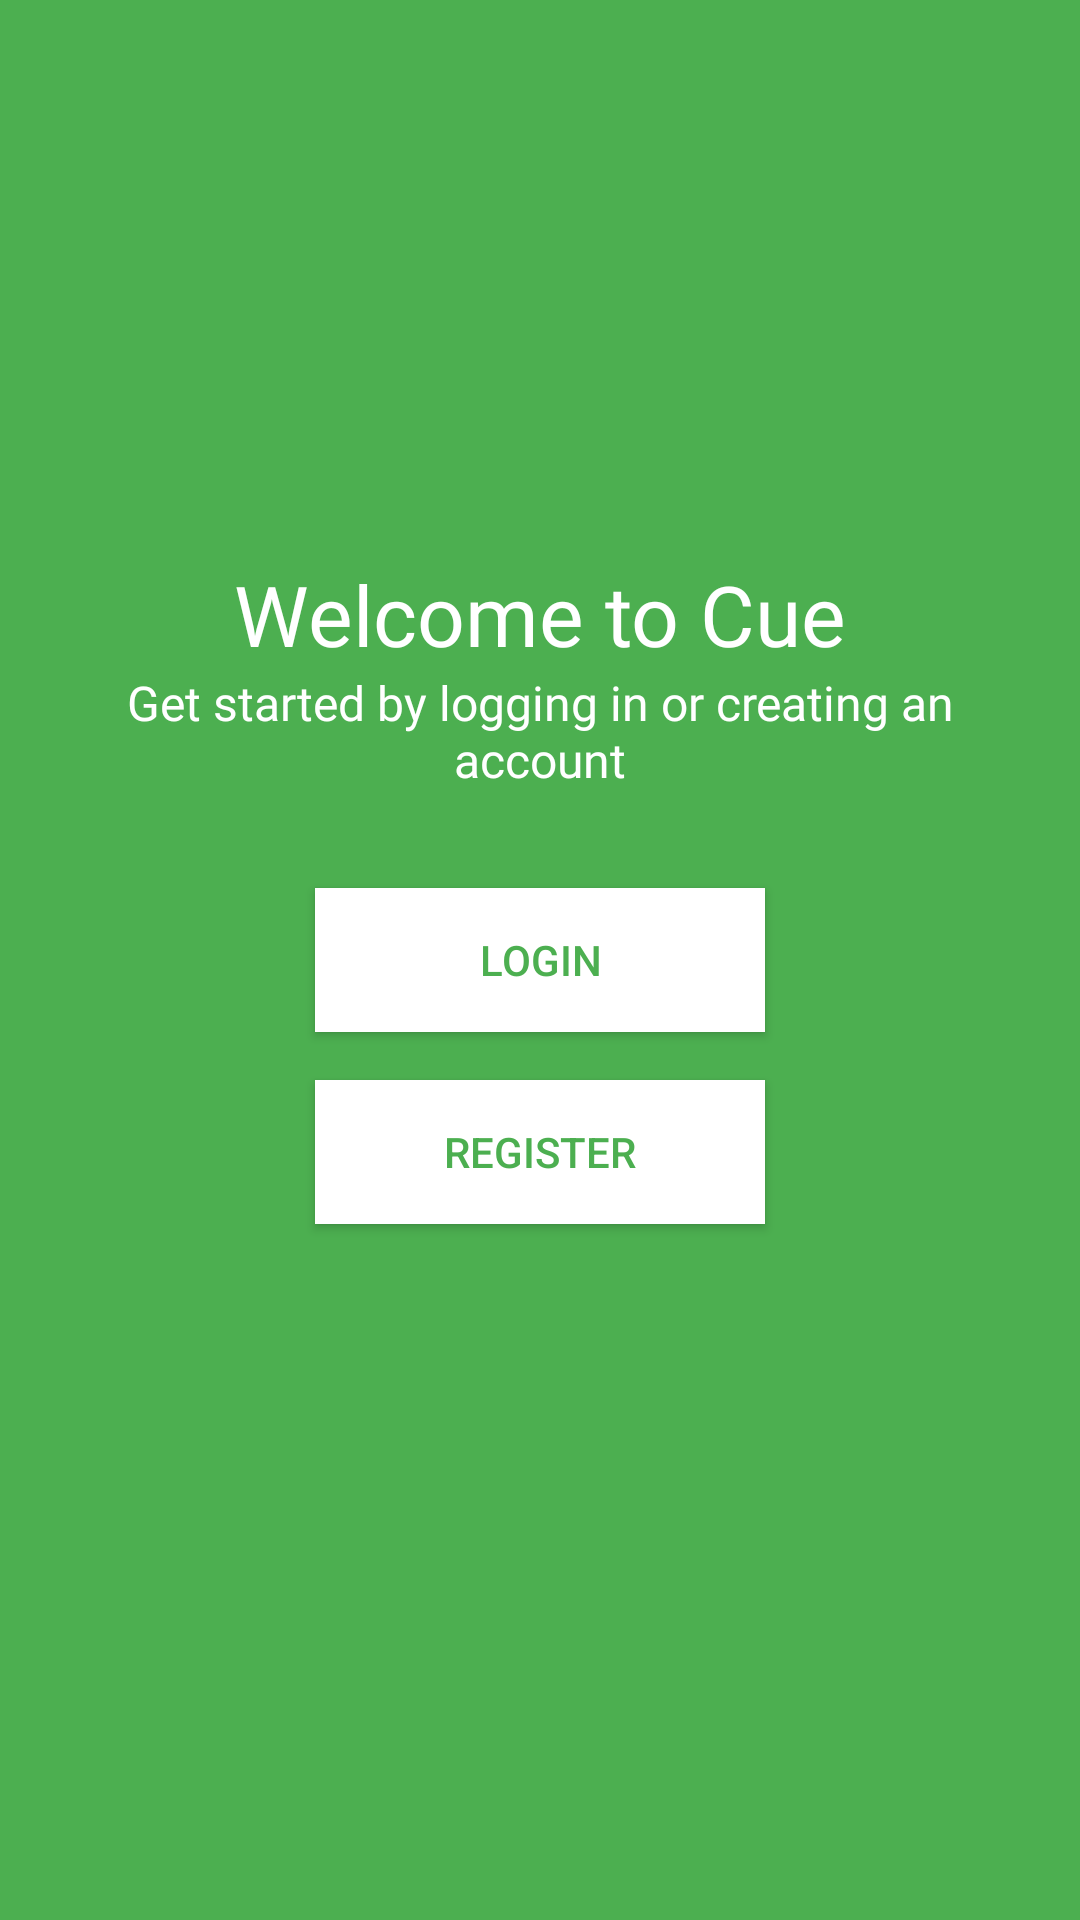

The Android layout XML behind this screen, and the referenced resources:
<!-- AndroidManifest.xml: application theme AppTheme -->
<!-- res/layout/activity_login_chooser.xml -->
<?xml version="1.0" encoding="utf-8"?>
<FrameLayout xmlns:android="http://schemas.android.com/apk/res/android"
    xmlns:tools="http://schemas.android.com/tools"
    android:layout_width="match_parent"
    android:layout_height="match_parent"
    android:background="@color/colorPrimary"
    tools:context="uk.co.cue.app.activity.loginFlow.LoginChooserActivity">

    <RelativeLayout
        android:id="@+id/loginRegisterChooser"
        android:layout_width="match_parent"
        android:layout_height="match_parent"
        android:visibility="visible">

        <TextView
            android:layout_width="wrap_content"
            android:layout_height="wrap_content"
            android:layout_above="@+id/txt_info"
            android:layout_centerHorizontal="true"
            android:fontFamily="@font/raleway_bold"
            android:text="Welcome to Cue"
            android:textColor="@color/white"
            android:textSize="28sp" />

        <TextView
            android:id="@+id/txt_info"
            android:layout_width="wrap_content"
            android:layout_height="wrap_content"
            android:layout_above="@+id/btn_login_submit"
            android:layout_centerHorizontal="true"
            android:layout_marginBottom="32dp"
            android:layout_marginLeft="16dp"
            android:layout_marginRight="16dp"
            android:fontFamily="@font/raleway_light"
            android:text="Get started by logging in or creating an account"
            android:textAlignment="center"
            android:textColor="@color/white"
            android:textSize="16sp" />

        <Button
            android:id="@+id/btn_login_submit"
            android:layout_width="150dp"
            android:layout_height="wrap_content"
            android:layout_centerHorizontal="true"
            android:layout_centerVertical="true"
            android:background="@color/white"
            android:text="Login"
            android:textColor="@color/colorPrimary" />

        <Button
            android:id="@+id/btn_register"
            android:layout_width="150dp"
            android:layout_height="wrap_content"
            android:layout_below="@+id/btn_login_submit"
            android:layout_centerHorizontal="true"
            android:layout_marginTop="16dp"
            android:background="@color/white"
            android:text="Register"
            android:textColor="@color/colorPrimary" />
    </RelativeLayout>

</FrameLayout>
<!-- resources referenced by this layout -->
<resources>
  <color name="colorPrimary">#4CAF50</color>
  <color name="white">#FFFFFF</color>
  <style name="AppTheme" parent="Theme.AppCompat.Light.NoActionBar">
          
          <item name="colorPrimary">@color/colorPrimary</item>
          <item name="colorPrimaryDark">@color/colorPrimaryDark</item>
          <item name="colorAccent">@color/colorAccent</item>
      </style>
  <color name="colorPrimaryDark">#388E3C</color>
  <color name="colorAccent">#FFFFFF</color>
</resources>
